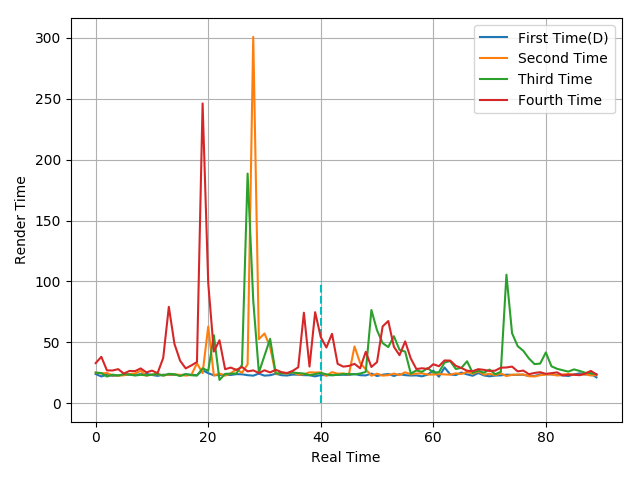

The data file committed next to this chart (first rows):
24.11, 22.09, 23.62, 22.61, 22.89, 23.62, 23.49, 23.44, 23.92, 24.24, 23.31, 22.6, 23.54, 23.32, 23.47, 23.15, 23.78, 23.52, 23.14, 27.22, 24.77, 23.06, 23.28, 23.59
25.21, 24.53, 24.94, 23.01, 22.78, 23.05, 24.07, 24.58, 26.7, 22.64, 23.66, 24.07, 22.88, 23.55, 23.82, 23.42, 22.79, 23.42, 32.83, 24.82, 63.01, 22.89, 24.49, 22.74
25.27, 24.89, 22.03, 23.57, 22.89, 23.94, 23.76, 22.83, 23.48, 23, 23.56, 24.16, 22.78, 24.26, 23.86, 22.45, 24, 23.1, 22.83, 28.75, 26.69, 55.93, 19.22, 24.21
33.05, 38.21, 27.08, 26.98, 28.09, 24.45, 26.62, 26.49, 28.69, 25.45, 26.86, 24.86, 37.31, 79.19, 48.77, 35.04, 28.69, 31.14, 33.95, 246, 98.74, 42.52, 51.78, 28.03
